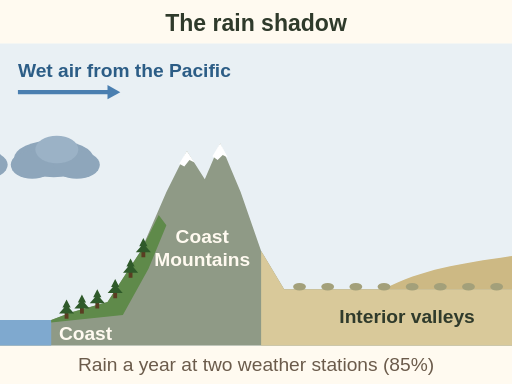
t = 0.00 s
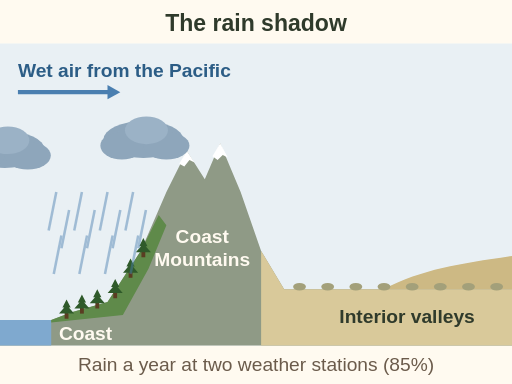
t = 1.35 s
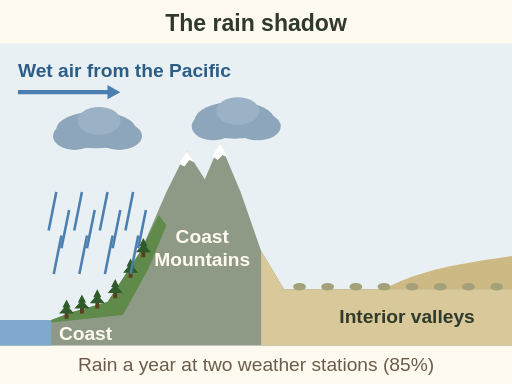
t = 2.73 s
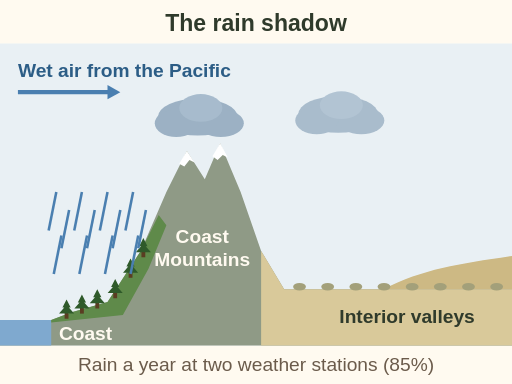
t = 4.23 s
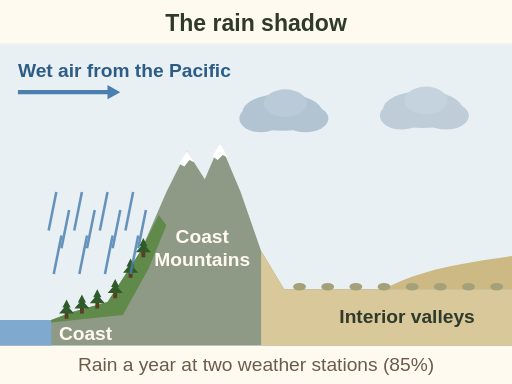
t = 5.45 s
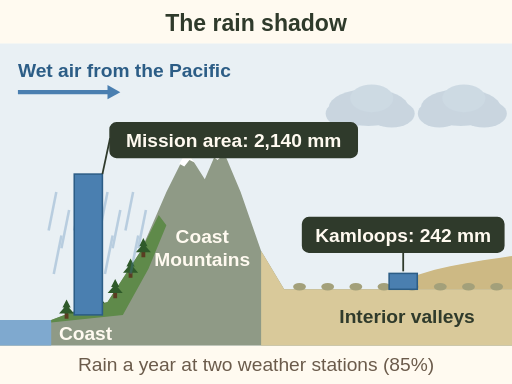
t = 6.80 s

The animated SVG that drew these frames (rendered in a browser with its animation timeline set to each time). Animation: 9 SMIL elements (animate=7,animateTransform=2); one cycle of 6.80 s.

<svg xmlns="http://www.w3.org/2000/svg" viewBox="0 0 400 300" font-family="sans-serif" role="img" aria-label="Animation, side view west to east. Wet air from the Pacific blows inland. Clouds rise over the Coast Mountains and drop their rain on the green coast side. Past the mountains the clouds thin out and the dry Interior valleys stay dry. Final bars on one scale: a weather station near Mission gets about 2,140 mm of rain and snow a year; Kamloops gets about 242 mm (85%).">
<rect width="400" height="300" fill="#fffaf0"/>
<text x="200" y="24" font-size="18" font-weight="bold" fill="#2f3a2b" text-anchor="middle">The rain shadow</text>
<rect x="0" y="34" width="400" height="236" fill="#e9f0f4"/>
<path d="M0 250 L40 250 L56 244 L84 236 L110 196 L130 150 L146 118 L160 140 L172 112 L188 150 L204 196 L222 226 L400 226 L400 270 L0 270z" fill="#8f9a86"/>
<path d="M0 250 L40 250 L40 270 L0 270z" fill="#7fa9cf"/>
<path d="M40 250 L56 244 L84 236 L110 196 L124 168 L130 176 L116 210 L96 246 L40 252z" fill="#5f8a4a"/>
<rect x="50.5" y="244.0" width="3" height="5" fill="#5a3d22"/><path d="M52.0 234.0 L55.2 240.3 L53.8 240.3 L57.9 245.0 L46.1 245.0 L50.2 240.3 L48.8 240.3z" fill="#2f5a2a"/>
<rect x="62.5" y="240.0" width="3" height="5" fill="#5a3d22"/><path d="M64.0 230.0 L67.2 236.3 L65.8 236.3 L69.9 241.0 L58.1 241.0 L62.2 236.3 L60.8 236.3z" fill="#2f5a2a"/>
<rect x="74.5" y="236.0" width="3" height="5" fill="#5a3d22"/><path d="M76.0 226.0 L79.2 232.3 L77.8 232.3 L81.9 237.0 L70.1 237.0 L74.2 232.3 L72.8 232.3z" fill="#2f5a2a"/>
<rect x="88.5" y="228.0" width="3" height="5" fill="#5a3d22"/><path d="M90.0 218.0 L93.2 224.3 L91.8 224.3 L95.9 229.0 L84.1 229.0 L88.2 224.3 L86.8 224.3z" fill="#2f5a2a"/>
<rect x="100.5" y="212.0" width="3" height="5" fill="#5a3d22"/><path d="M102.0 202.0 L105.2 208.3 L103.8 208.3 L107.9 213.0 L96.1 213.0 L100.2 208.3 L98.8 208.3z" fill="#2f5a2a"/>
<rect x="110.5" y="196.0" width="3" height="5" fill="#5a3d22"/><path d="M112.0 186.0 L115.2 192.3 L113.8 192.3 L117.9 197.0 L106.1 197.0 L110.2 192.3 L108.8 192.3z" fill="#2f5a2a"/>
<path d="M140 128 L146 118 L152 127 L148 125 L144 130z M166 122 L172 112 L178 123 L174 121 L170 125z" fill="#fff"/>
<path d="M204 196 L222 226 L400 226 L400 270 L204 270z" fill="#d9c99a"/>
<path d="M300 226 C330 210 360 206 400 200 L400 226z" fill="#cdb984"/>
<ellipse cx="234" cy="224" rx="5" ry="3" fill="#a3a07a"/>
<ellipse cx="256" cy="224" rx="5" ry="3" fill="#a3a07a"/>
<ellipse cx="278" cy="224" rx="5" ry="3" fill="#a3a07a"/>
<ellipse cx="300" cy="224" rx="5" ry="3" fill="#a3a07a"/>
<ellipse cx="322" cy="224" rx="5" ry="3" fill="#a3a07a"/>
<ellipse cx="344" cy="224" rx="5" ry="3" fill="#a3a07a"/>
<ellipse cx="366" cy="224" rx="5" ry="3" fill="#a3a07a"/>
<ellipse cx="388" cy="224" rx="5" ry="3" fill="#a3a07a"/>
<text x="46" y="266" font-size="15" font-weight="bold" fill="#fffaf0">Coast</text>
<text x="158" y="190" font-size="15" font-weight="bold" fill="#fffaf0" text-anchor="middle">Coast</text>
<text x="158" y="208" font-size="15" font-weight="bold" fill="#fffaf0" text-anchor="middle">Mountains</text>
<text x="318" y="252" font-size="15" font-weight="bold" fill="#2f3a2b" text-anchor="middle">Interior valleys</text>
<path d="M14 72 H86" stroke="#4a7fb0" stroke-width="3.4"/><path d="M94.0 72.0 L84.0 66.5 L84.0 77.5z" fill="#4a7fb0"/>
<text x="14" y="60" font-size="15" font-weight="bold" fill="#2c5d86">Wet air from the Pacific</text>
<g opacity="0"><line x1="44" y1="150" x2="38" y2="180" stroke="#4a7fb0" stroke-width="2"/><line x1="54" y1="164" x2="48" y2="194" stroke="#4a7fb0" stroke-width="2"/><line x1="48" y1="184" x2="42" y2="214" stroke="#4a7fb0" stroke-width="2"/><animate attributeName="opacity" values="0;1;1;0.3" keyTimes="0;0.2;0.7;1" dur="6s" begin="0.8s" fill="freeze"/></g>
<g opacity="0"><line x1="64" y1="150" x2="58" y2="180" stroke="#4a7fb0" stroke-width="2"/><line x1="74" y1="164" x2="68" y2="194" stroke="#4a7fb0" stroke-width="2"/><line x1="68" y1="184" x2="62" y2="214" stroke="#4a7fb0" stroke-width="2"/><animate attributeName="opacity" values="0;1;1;0.3" keyTimes="0;0.2;0.7;1" dur="6s" begin="0.8s" fill="freeze"/></g>
<g opacity="0"><line x1="84" y1="150" x2="78" y2="180" stroke="#4a7fb0" stroke-width="2"/><line x1="94" y1="164" x2="88" y2="194" stroke="#4a7fb0" stroke-width="2"/><line x1="88" y1="184" x2="82" y2="214" stroke="#4a7fb0" stroke-width="2"/><animate attributeName="opacity" values="0;1;1;0.3" keyTimes="0;0.2;0.7;1" dur="6s" begin="0.8s" fill="freeze"/></g>
<g opacity="0"><line x1="104" y1="150" x2="98" y2="180" stroke="#4a7fb0" stroke-width="2"/><line x1="114" y1="164" x2="108" y2="194" stroke="#4a7fb0" stroke-width="2"/><line x1="108" y1="184" x2="102" y2="214" stroke="#4a7fb0" stroke-width="2"/><animate attributeName="opacity" values="0;1;1;0.3" keyTimes="0;0.2;0.7;1" dur="6s" begin="0.8s" fill="freeze"/></g>
<g><g transform="translate(42 124) scale(1.2)"><ellipse cx="0" cy="0" rx="26" ry="12" fill="#8ea6bb"/><ellipse cx="-14" cy="4" rx="14" ry="9" fill="#8ea6bb"/><ellipse cx="15" cy="4" rx="15" ry="9" fill="#8ea6bb"/><ellipse cx="2" cy="-6" rx="14" ry="9" fill="#9bb2c6"/></g><animateTransform attributeName="transform" type="translate" values="0 0;140 -30;318 -40" keyTimes="0;0.45;1" dur="6s" begin="0s" fill="freeze"/><animate attributeName="opacity" values="1;1;0.35" keyTimes="0;0.45;1" dur="6s" begin="0s" fill="freeze"/></g>
<g><g transform="translate(-30 124) scale(1.2)"><ellipse cx="0" cy="0" rx="26" ry="12" fill="#8ea6bb"/><ellipse cx="-14" cy="4" rx="14" ry="9" fill="#8ea6bb"/><ellipse cx="15" cy="4" rx="15" ry="9" fill="#8ea6bb"/><ellipse cx="2" cy="-6" rx="14" ry="9" fill="#9bb2c6"/></g><animateTransform attributeName="transform" type="translate" values="0 0;140 -30;318 -40" keyTimes="0;0.45;1" dur="6s" begin="0.7s" fill="freeze"/><animate attributeName="opacity" values="1;1;0.35" keyTimes="0;0.45;1" dur="6s" begin="0.7s" fill="freeze"/></g>
<g opacity="0"><rect x="58" y="136.0" width="22" height="110.0" fill="#4a7fb0" stroke="#2c5d86" stroke-width="1.2"/><rect x="304" y="213.6" width="22" height="12.4" fill="#4a7fb0" stroke="#2c5d86" stroke-width="1.2"/><rect x="86.0" y="96.0" width="193.1" height="27.0" rx="5" fill="#2f3a2b" stroke="#2f3a2b" stroke-width="1.2"/>
<text x="182.559" y="115" font-size="15" font-weight="bold" fill="#fffaf0" text-anchor="middle">Mission area: 2,140 mm</text><rect x="236.4" y="170.0" width="157.2" height="27.0" rx="5" fill="#2f3a2b" stroke="#2f3a2b" stroke-width="1.2"/>
<text x="315" y="189" font-size="15" font-weight="bold" fill="#fffaf0" text-anchor="middle">Kamloops: 242 mm</text><line x1="80" y1="136" x2="86" y2="108" stroke="#2f3a2b" stroke-width="1.4"/><line x1="315" y1="212" x2="315" y2="197" stroke="#2f3a2b" stroke-width="1.4"/><animate attributeName="opacity" values="0;1" begin="6s" dur="0.6s" fill="freeze"/></g>
<text x="200" y="290" font-size="15" fill="#6b5b4b" text-anchor="middle">Rain a year at two weather stations (85%)</text>
</svg>
